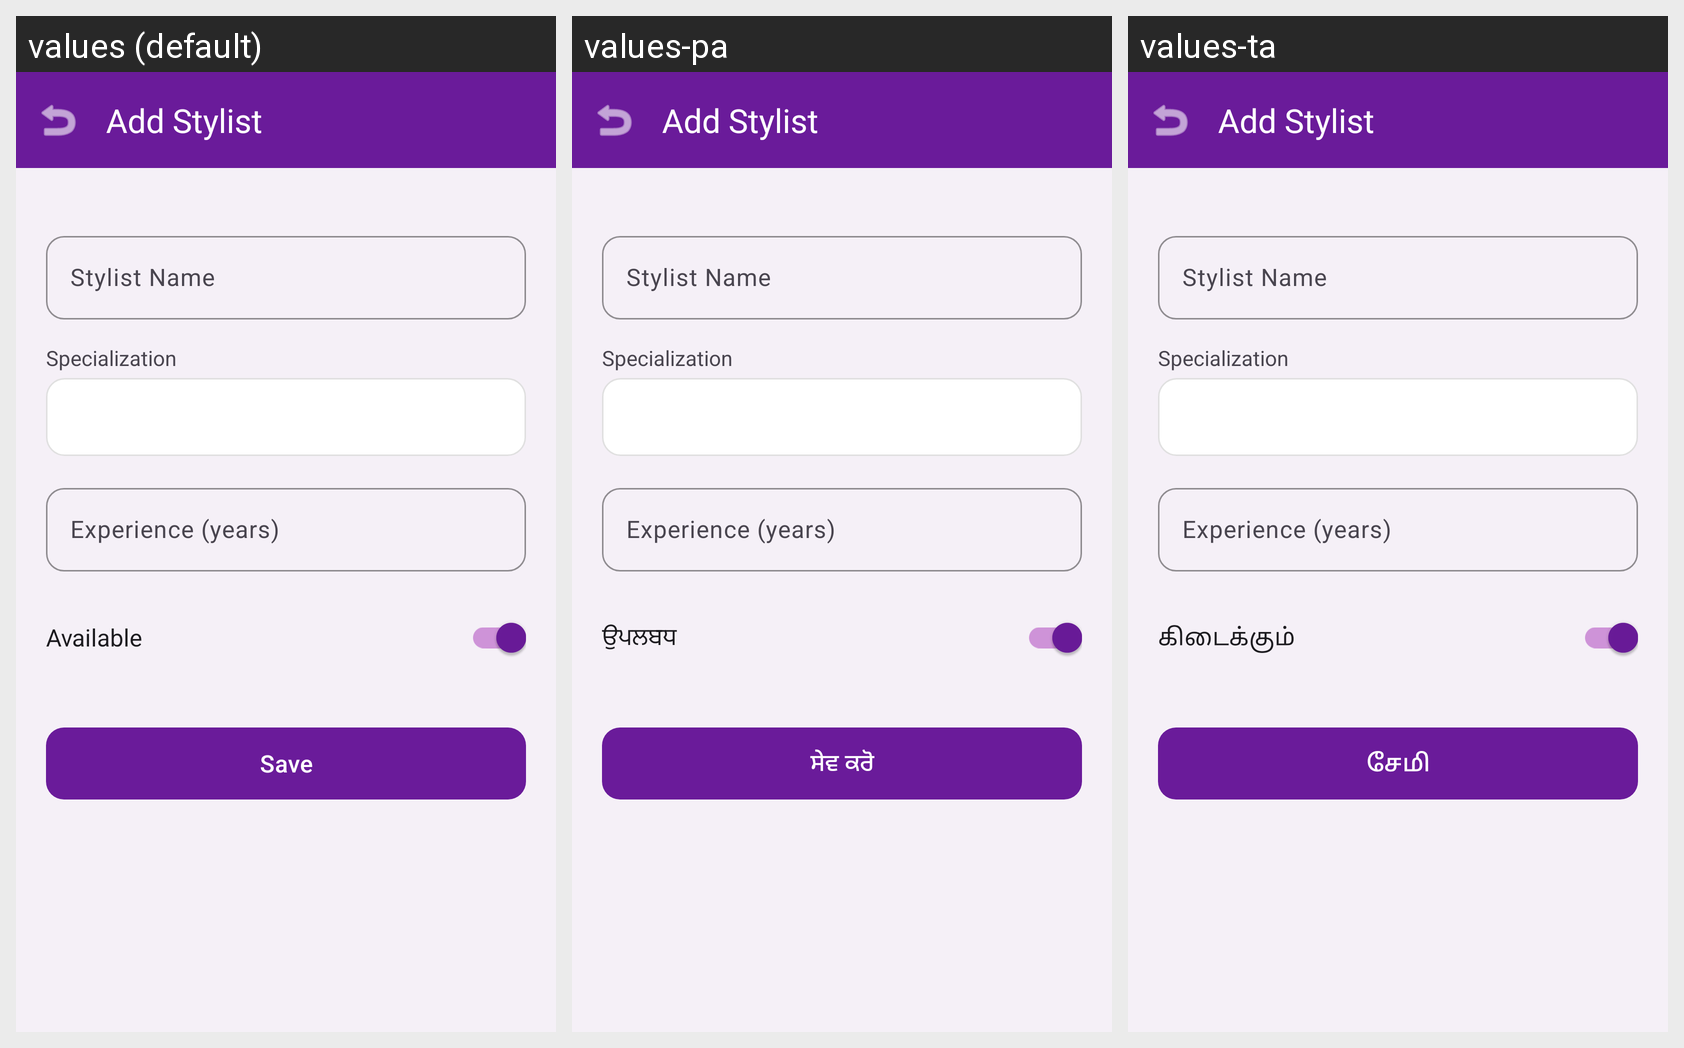

This grid shows one Android layout under several languages. Give, for every string resource on the screen, its name, the default text and each shown locale's text.
Android screen res/layout/activity_add_stylist.xml rendered under 3 locales, left to right: values (default), values-pa, values-ta. Device: Nexus 5 (rendered at 1080×1920; each locale shown at half size, 540×960, under a caption strip naming it); theme Theme.SalonBook.
Other locales in the repository, not shown: values-gu, values-hi, values-mr.
Strings drawn on this screen, with the default value and each locale's value (text and hints the layout hard-codes, and strings that could not be matched under every locale, appear in the picture but are not listed):

add_stylist
  values: Add Stylist
  values-pa: Add Stylist  [not translated; the default value is used]
  values-ta: Add Stylist  [not translated; the default value is used]

stylist_name
  values: Stylist Name
  values-pa: Stylist Name  [not translated; the default value is used]
  values-ta: Stylist Name  [not translated; the default value is used]

specialization
  values: Specialization
  values-pa: Specialization  [not translated; the default value is used]
  values-ta: Specialization  [not translated; the default value is used]

experience_years
  values: Experience (years)
  values-pa: Experience (years)  [not translated; the default value is used]
  values-ta: Experience (years)  [not translated; the default value is used]

available
  values: Available
  values-pa: ਉਪਲਬਧ
  values-ta: கிடைக்கும்

save
  values: Save
  values-pa: ਸੇਵ ਕਰੋ
  values-ta: சேமி
